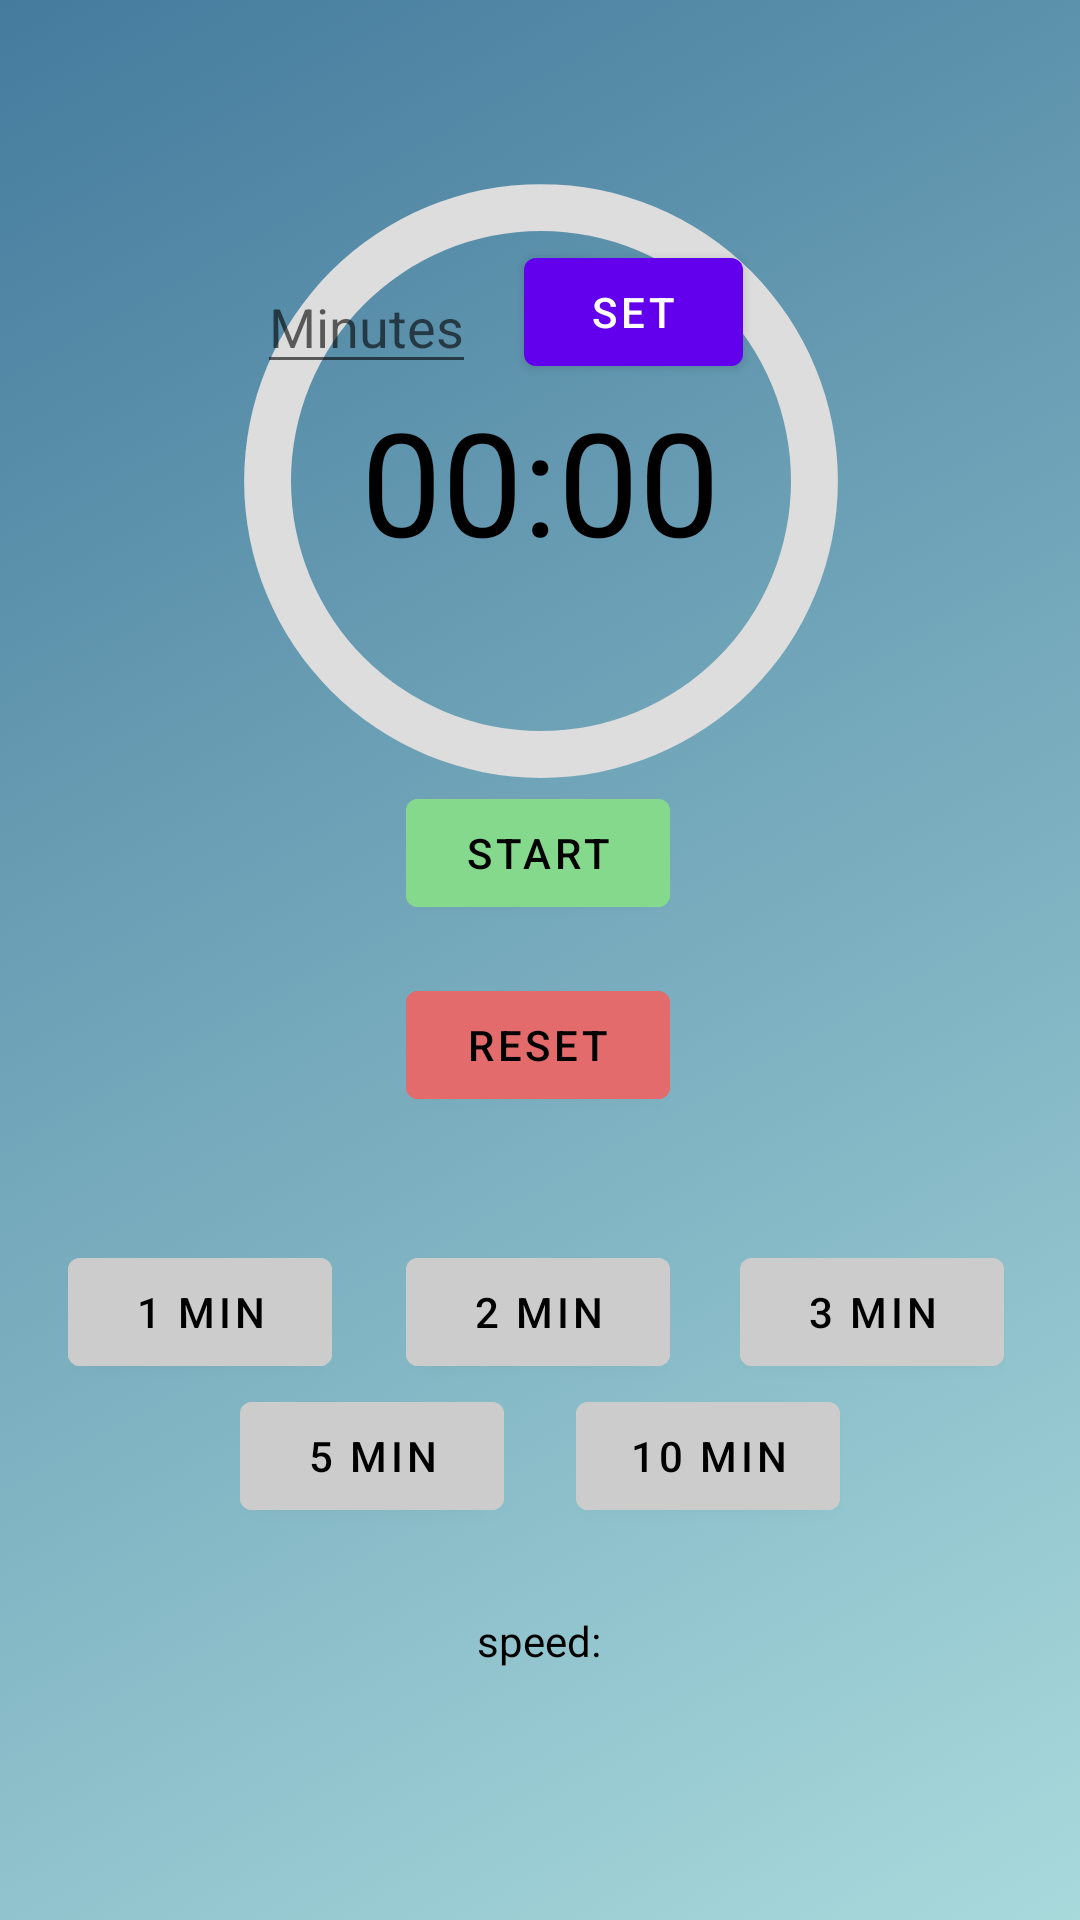

Android layout source for this screen:
<!-- AndroidManifest.xml: application theme Theme.LithiumParentApp -->
<!-- res/layout/activity_timeout_timer.xml -->
<?xml version="1.0" encoding="utf-8"?>
<androidx.constraintlayout.widget.ConstraintLayout xmlns:android="http://schemas.android.com/apk/res/android"
    xmlns:app="http://schemas.android.com/apk/res-auto"
    xmlns:tools="http://schemas.android.com/tools"
    android:id="@+id/timeout_layout"
    android:layout_width="match_parent"
    android:layout_height="match_parent"
    android:background="@drawable/list_gradient">

    <ProgressBar
        android:id="@+id/progress_bar"
        android:layout_width="250dp"
        android:layout_height="250dp"
        android:indeterminateOnly="false"
        android:progressDrawable="@drawable/circular_progress_bar"
        app:layout_constraintBottom_toBottomOf="@+id/txtCountDown"
        app:layout_constraintEnd_toEndOf="@+id/txtCountDown"
        app:layout_constraintStart_toStartOf="@+id/txtCountDown"
        app:layout_constraintTop_toTopOf="@+id/txtCountDown"
        tools:progress="100" />
    <EditText
        android:id="@+id/txtEnterTime"
        android:layout_width="wrap_content"
        android:layout_height="wrap_content"
        android:layout_alignParentStart="true"
        android:layout_alignParentTop="true"
        android:layout_marginEnd="16dp"
        android:hint="@string/minutes"
        android:inputType="number"
        android:maxLength="3"
        app:layout_constraintBottom_toTopOf="@+id/txtCountDown"
        app:layout_constraintEnd_toStartOf="@+id/btnSetTime" />

    <TextView
        android:id="@+id/txtCountDown"
        android:layout_width="wrap_content"
        android:layout_height="wrap_content"
        android:layout_below="@+id/txtEnterTime"
        android:layout_centerHorizontal="true"
        android:text="@string/time_zero"
        android:textColor="@android:color/black"
        android:textSize="48sp"
        app:layout_constraintBottom_toTopOf="@+id/space2"
        app:layout_constraintEnd_toEndOf="parent"
        app:layout_constraintStart_toStartOf="parent"
        app:layout_constraintTop_toTopOf="parent" />

    <Button
        android:id="@+id/btnStart"
        android:layout_width="wrap_content"
        android:layout_height="wrap_content"
        android:layout_below="@+id/txtCountDown"
        android:layout_centerHorizontal="true"
        android:layout_marginTop="68dp"
        android:backgroundTint="#85D98D"
        android:text="@string/start"
        android:textColor="#000000"
        app:layout_constraintBottom_toTopOf="@+id/btnSet2Min"
        app:layout_constraintEnd_toEndOf="@+id/txtCountDown"
        app:layout_constraintHorizontal_bias="0.476"
        app:layout_constraintStart_toStartOf="@+id/txtCountDown"
        app:layout_constraintTop_toBottomOf="@+id/txtCountDown"
        app:layout_constraintVertical_bias="0.0" />

    <Button
        android:id="@+id/btnPause"
        android:layout_width="wrap_content"
        android:layout_height="wrap_content"
        android:layout_alignStart="@+id/btnStart"
        android:layout_alignTop="@+id/btnStart"
        android:layout_alignEnd="@+id/btnStart"
        android:layout_alignBottom="@+id/btnStart"
        android:layout_centerInParent="true"
        android:backgroundTint="#E4B46B"
        android:text="@string/pause"
        android:textColor="#000000"
        android:visibility="invisible"
        app:layout_constraintBottom_toBottomOf="@+id/btnStart"
        app:layout_constraintEnd_toEndOf="@+id/btnStart"
        app:layout_constraintHorizontal_bias="1.0"
        app:layout_constraintStart_toStartOf="@+id/btnStart"
        app:layout_constraintTop_toTopOf="@+id/btnStart"
        app:layout_constraintVertical_bias="0.0" />

    <Button
        android:id="@+id/btnReset"
        android:layout_width="wrap_content"
        android:layout_height="wrap_content"
        android:layout_alignParentStart="true"
        android:layout_alignParentTop="true"
        android:layout_centerHorizontal="true"
        android:layout_marginTop="16dp"
        android:backgroundTint="#E46B6B"
        android:text="@string/reset"
        android:textColor="#000000"
        android:visibility="visible"
        app:layout_constraintEnd_toEndOf="@+id/btnSet2Min"
        app:layout_constraintHorizontal_bias="0.0"
        app:layout_constraintStart_toStartOf="@+id/btnSet2Min"
        app:layout_constraintTop_toBottomOf="@+id/btnStart" />

    <Button
        android:id="@+id/btnSetTime"
        android:layout_width="73dp"
        android:layout_height="wrap_content"
        android:layout_alignParentTop="true"
        android:layout_alignParentEnd="true"

        android:layout_marginEnd="-8dp"
        android:text="@string/set"
        app:layout_constraintBottom_toTopOf="@+id/txtCountDown"
        app:layout_constraintEnd_toEndOf="@+id/txtCountDown" />

    <Button
        android:id="@+id/btnSet2Min"
        android:layout_width="wrap_content"
        android:layout_height="wrap_content"
        android:layout_alignParentBottom="true"
        android:layout_centerHorizontal="true"
        android:layout_weight="1"
        android:backgroundTint="#CCCCCC"
        android:text="@string/_2_min"
        android:textColor="#000000"
        app:layout_constraintBottom_toTopOf="@+id/space6"
        app:layout_constraintEnd_toEndOf="@+id/btnStart"
        app:layout_constraintHorizontal_bias="0.495"
        app:layout_constraintStart_toStartOf="@+id/btnStart"
        app:layout_constraintTop_toBottomOf="@+id/space2"
        app:layout_constraintVertical_bias="0.833" />

    <Button
        android:id="@+id/btnSet1Min"
        android:layout_width="wrap_content"
        android:layout_height="wrap_content"
        android:layout_alignTop="@+id/btnSet2Min"
        android:layout_alignBottom="@+id/btnSet2Min"
        android:layout_alignParentStart="true"
        android:layout_toStartOf="@+id/btnSet2Min"
        android:layout_weight="1"
        android:backgroundTint="#CCCCCC"
        android:text="@string/_1_min"
        android:textColor="#000000"
        app:layout_constraintBottom_toBottomOf="@+id/btnSet2Min"
        app:layout_constraintEnd_toStartOf="@+id/btnSet2Min"
        app:layout_constraintHorizontal_bias="0.481"
        app:layout_constraintStart_toStartOf="parent"
        app:layout_constraintTop_toTopOf="@+id/btnSet2Min"
        app:layout_constraintVertical_bias="0.0" />

    <Button
        android:id="@+id/btnSet5Min"
        android:layout_width="wrap_content"
        android:layout_height="wrap_content"
        android:layout_below="@+id/btnSet1Min"
        android:layout_alignBottom="@+id/btnSet10Min"
        android:layout_alignParentStart="true"
        android:layout_toStartOf="@+id/btnSet10Min"
        android:backgroundTint="#CCCCCC"
        android:text="@string/_5_min"
        android:textColor="#000000"
        app:layout_constraintBottom_toBottomOf="@+id/space6"
        app:layout_constraintEnd_toEndOf="@+id/btnSet2Min"
        app:layout_constraintHorizontal_bias="0.509"
        app:layout_constraintStart_toStartOf="@+id/btnSet1Min"
        app:layout_constraintTop_toBottomOf="@+id/btnSet2Min"
        app:layout_constraintVertical_bias="0.0" />

    <Button
        android:id="@+id/btnSet10Min"
        android:layout_width="wrap_content"
        android:layout_height="wrap_content"
        android:layout_below="@+id/btnSet3Min"
        android:layout_alignParentEnd="true"
        android:layout_alignParentBottom="true"
        android:backgroundTint="#CCCCCC"
        android:text="@string/_10_min"
        android:textColor="#000000"
        app:layout_constraintBottom_toBottomOf="@+id/space6"
        app:layout_constraintEnd_toEndOf="@+id/btnSet3Min"
        app:layout_constraintHorizontal_bias="0.509"
        app:layout_constraintStart_toStartOf="@+id/btnSet2Min"
        app:layout_constraintTop_toBottomOf="@+id/btnSet2Min"
        app:layout_constraintVertical_bias="0.0" />

    <Button
        android:id="@+id/btnSet3Min"
        android:layout_width="wrap_content"
        android:layout_height="wrap_content"
        android:layout_alignTop="@+id/btnSet2Min"
        android:layout_alignBottom="@+id/btnSet2Min"
        android:layout_alignParentEnd="true"
        android:layout_toEndOf="@+id/btnSet2Min"
        android:layout_weight="1"
        android:backgroundTint="#CCCCCC"
        android:text="@string/_3_min"
        android:textColor="#000000"
        app:layout_constraintBottom_toBottomOf="@+id/btnSet2Min"
        app:layout_constraintEnd_toEndOf="parent"
        app:layout_constraintHorizontal_bias="0.482"
        app:layout_constraintStart_toEndOf="@+id/btnSet2Min"
        app:layout_constraintTop_toTopOf="@+id/btnSet2Min"
        app:layout_constraintVertical_bias="0.0" />

    <Space
        android:id="@+id/space2"
        android:layout_width="wrap_content"
        android:layout_height="wrap_content"
        app:layout_constraintBottom_toBottomOf="parent"
        app:layout_constraintEnd_toEndOf="parent"
        app:layout_constraintStart_toStartOf="parent"
        app:layout_constraintTop_toTopOf="parent" />

    <Space
        android:id="@+id/space5"
        android:layout_width="wrap_content"
        android:layout_height="wrap_content"
        app:layout_constraintBottom_toBottomOf="@+id/space2"
        app:layout_constraintEnd_toEndOf="parent"
        app:layout_constraintStart_toStartOf="parent"
        app:layout_constraintTop_toBottomOf="@+id/txtCountDown" />

    <Space
        android:id="@+id/space6"
        android:layout_width="wrap_content"
        android:layout_height="wrap_content"
        app:layout_constraintBottom_toBottomOf="parent"
        app:layout_constraintEnd_toEndOf="parent"
        app:layout_constraintStart_toStartOf="parent"
        app:layout_constraintTop_toBottomOf="@+id/space2" />

    <TextView
        android:id="@+id/txtSpeed"
        android:layout_width="wrap_content"
        android:layout_height="wrap_content"
        android:layout_marginTop="28dp"
        android:text="@string/speed"
        android:textColor="#000000"
        app:layout_constraintEnd_toStartOf="@+id/btnSet10Min"
        app:layout_constraintHorizontal_bias="0.523"
        app:layout_constraintStart_toEndOf="@+id/btnSet5Min"
        app:layout_constraintTop_toBottomOf="@+id/btnSet10Min" />


</androidx.constraintlayout.widget.ConstraintLayout>
<!-- resources referenced by this layout -->
<resources>
  <!-- drawable circular_progress_bar (drawable) -->
  <?xml version="1.0" encoding="utf-8"?>
  <layer-list xmlns:android="http://schemas.android.com/apk/res/android">
      <item>
          <shape
              android:shape="ring"
              android:thicknessRatio="16"
              android:useLevel="false">
              <solid android:color="#DDD" />
          </shape>
      </item>
  
      <item>
          <rotate
              android:fromDegrees="270"
              android:toDegrees="270">
              <shape
                  android:shape="ring"
                  android:thicknessRatio="16">
                  <solid android:color="@color/colorAccent" />
              </shape>
          </rotate>
  
      </item>
  </layer-list>
  <!-- drawable list_gradient (drawable) -->
  <?xml version="1.0" encoding="utf-8"?>
  <animation-list xmlns:android="http://schemas.android.com/apk/res/android">
      <item
          android:drawable="@drawable/timer_background_2"
          android:duration="5000"
          />
  
  </animation-list>
  <string name="_10_min">10 min</string>
  <string name="_1_min">1 min</string>
  <string name="_2_min">2 min</string>
  <string name="_3_min">3 min</string>
  <string name="_5_min">5 min</string>
  <string name="minutes">Minutes</string>
  <string name="pause">PAUSE</string>
  <string name="reset">Reset</string>
  <string name="set">SET</string>
  <string name="speed">speed:</string>
  <string name="start">Start</string>
  <string name="time_zero">00:00</string>
  <style name="Theme.LithiumParentApp" parent="Theme.MaterialComponents.DayNight.DarkActionBar">
          
          <item name="colorPrimary">@color/purple_500</item>
          <item name="colorPrimaryVariant">@color/purple_700</item>
          <item name="colorOnPrimary">@color/white</item>
          
          <item name="colorSecondary">@color/teal_200</item>
          <item name="colorSecondaryVariant">@color/teal_700</item>
          <item name="colorOnSecondary">@color/black</item>
          
          <item name="android:statusBarColor" tools:targetApi="l">?attr/colorPrimaryVariant</item>
          
      </style>
  <color name="colorAccent">#03DAC5</color>
  <!-- drawable timer_background_2 (drawable) -->
  <?xml version="1.0" encoding="utf-8"?>
  <selector xmlns:android="http://schemas.android.com/apk/res/android">
      <item>
          <shape>
              <gradient
                  android:angle="135"
                  android:startColor="#a8dadc"
                  android:endColor="#457b9d"
                  />
  
          </shape>
      </item>
  </selector>
  <color name="purple_500">#FF6200EE</color>
  <color name="purple_700">#FF3700B3</color>
  <color name="white">#FFFFFFFF</color>
  <color name="teal_200">#FF03DAC5</color>
  <color name="teal_700">#FF018786</color>
  <color name="black">#FF000000</color>
</resources>
